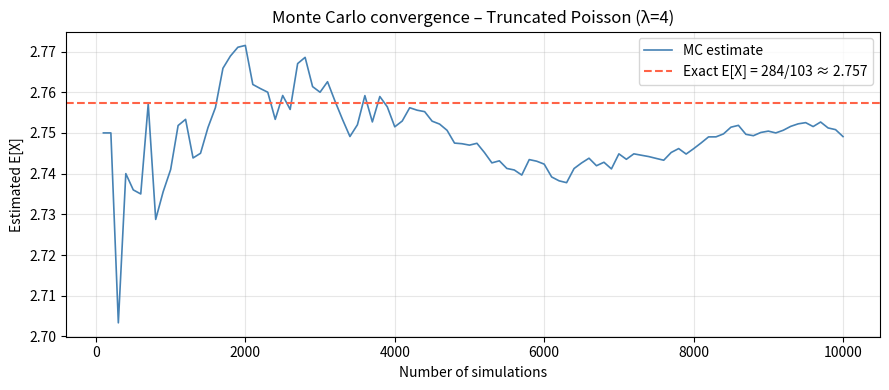

The matplotlib source for this figure:
"""
Task 1 - Monte Carlo Simulation
Truncated Poisson distribution on X = {0, 1, 2, 3, 4} with lambda = 4.
"""

import numpy as np
import math
import matplotlib.pyplot as plt

# ── Parameters ────────────────────────────────────────────────────────────────
LAMBDA = 4
STATE_SPACE = np.array([0, 1, 2, 3, 4])

# ── Task 1a: Normalizing constant M ──────────────────────────────────────────
# p(X=k) = M * lambda^k * e^{-lambda} / k!
# Sum over k in {0..4} must equal 1:
#   M * e^{-lambda} * sum_{k=0}^{4} lambda^k / k! = 1
#   => M = 1 / (e^{-lambda} * S)  where S = sum_{k=0}^{4} lambda^k / k!

S = sum(LAMBDA**k / math.factorial(k) for k in STATE_SPACE)
M = 1.0 / (math.exp(-LAMBDA) * S)

print("Task 1a – Normalizing constant M")
print(f"  S = sum_{{k=0}}^4 lambda^k/k! = {S:.6f}")
print(f"  M = 1 / (e^{{-4}} * S) = {M:.6f}")
print()

# ── PMF ───────────────────────────────────────────────────────────────────────
pmf = np.array([M * LAMBDA**k * math.exp(-LAMBDA) / math.factorial(k) for k in STATE_SPACE])
assert abs(pmf.sum() - 1.0) < 1e-12, "PMF does not sum to 1"

# ── Task 1b: Analytical expected value ───────────────────────────────────────
# E[X] = sum_{k=0}^{4} k * p(X=k)
#       = M * e^{-4} * sum_{k=0}^4 k * 4^k / k!
#       = 284 / 103  (exact fraction)
E_X_exact = sum(k * pmf[k] for k in STATE_SPACE)
E_X_fraction = 284 / 103  # derived analytically

print("Task 1b – Analytical expected value E[X]")
print(f"  E[X] = 284/103 = {E_X_fraction:.6f}")
print(f"  Verification via PMF: {E_X_exact:.6f}")
print()

# ── Task 1c: Monte Carlo convergence ─────────────────────────────────────────
rng = np.random.default_rng(seed=42)

# Draw 10 000 samples once, then compute running means at each checkpoint
max_sims = 10_000
samples = rng.choice(STATE_SPACE, size=max_sims, p=pmf)

checkpoints = np.arange(100, max_sims + 1, 100)          # 100, 200, …, 10 000
estimates = np.array([samples[:n].mean() for n in checkpoints])

# ── Plot ──────────────────────────────────────────────────────────────────────
fig, ax = plt.subplots(figsize=(9, 4))
ax.plot(checkpoints, estimates, color='steelblue', linewidth=1.2, label='MC estimate')
ax.axhline(E_X_fraction, color='tomato', linewidth=1.5,
           linestyle='--', label=f'Exact E[X] = 284/103 ≈ {E_X_fraction:.3f}')
ax.set_xlabel('Number of simulations')
ax.set_ylabel('Estimated E[X]')
ax.set_title('Monte Carlo convergence – Truncated Poisson (λ=4)')
ax.legend()
ax.grid(True, alpha=0.3)
plt.tight_layout()
plt.savefig('monte_carlo_convergence.png', dpi=150)
plt.show()
print("Plot saved to monte_carlo_convergence.png")
